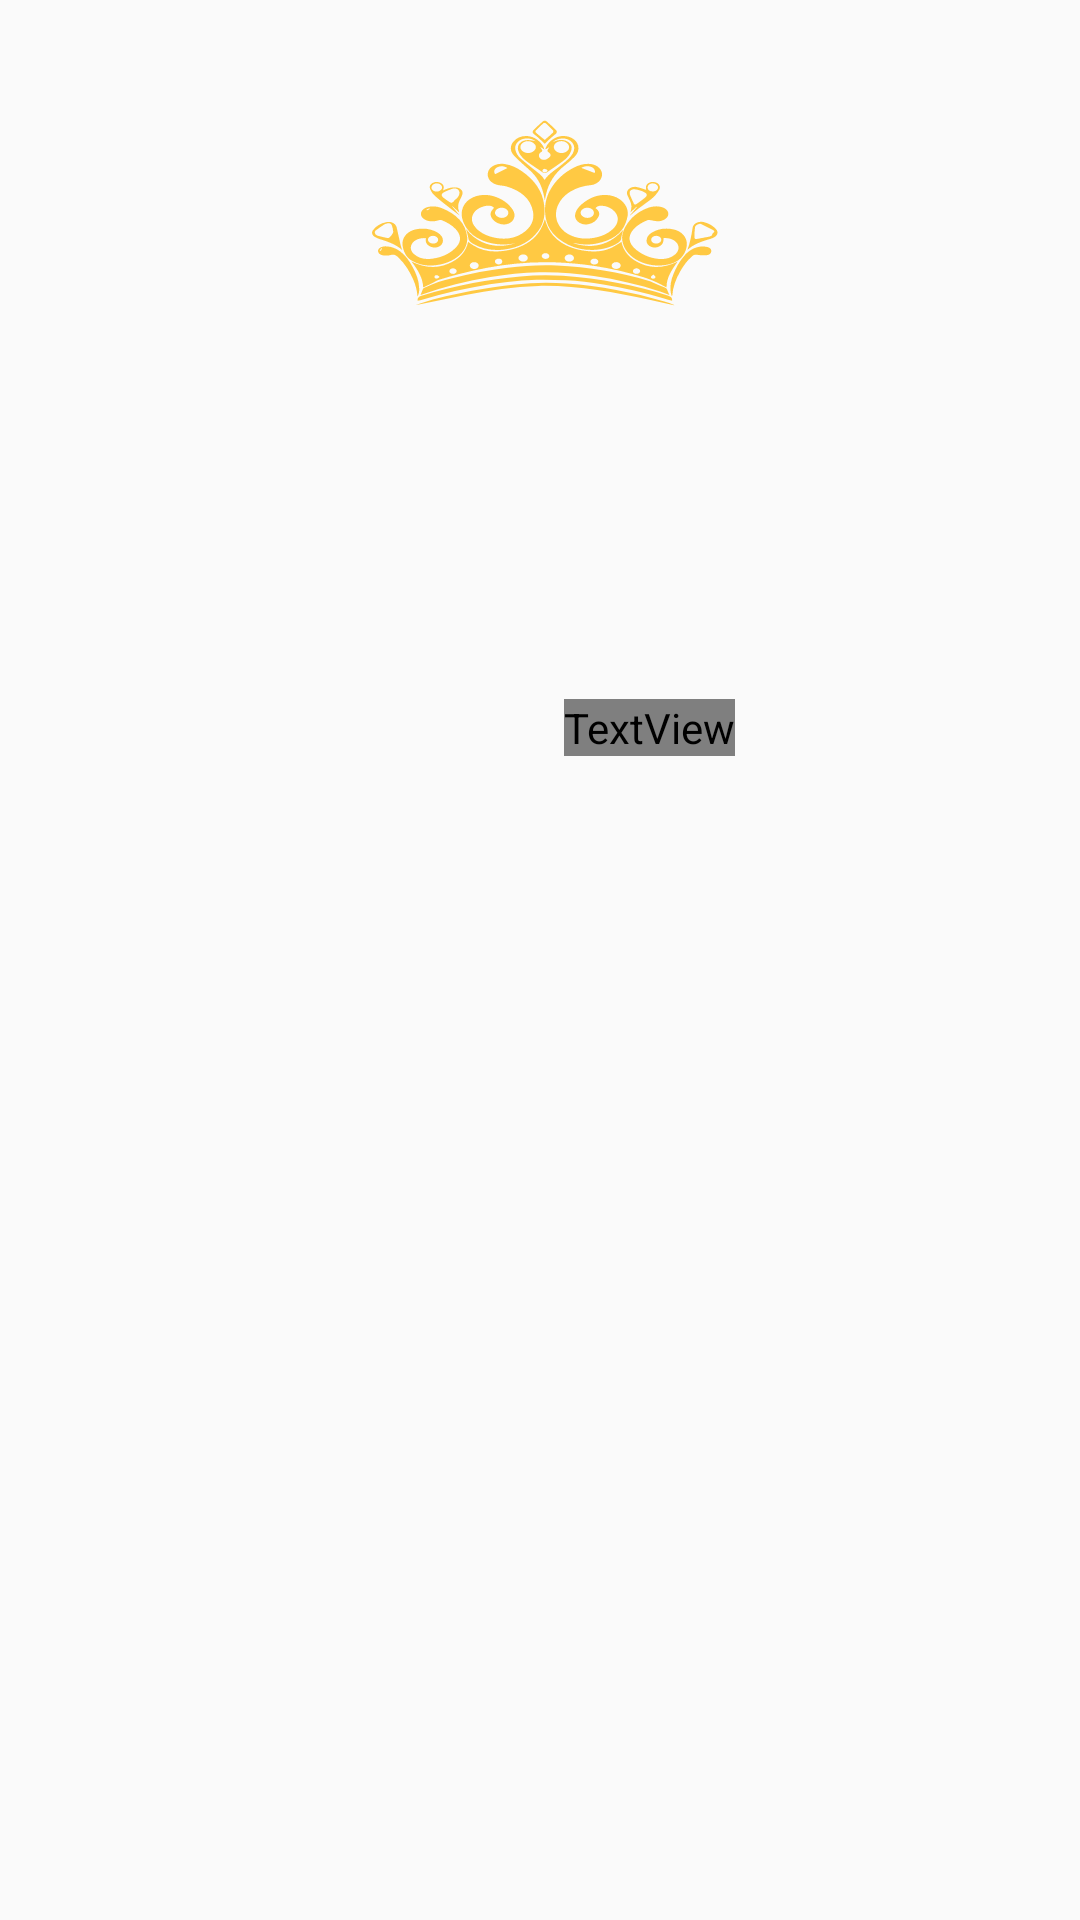

Android layout source for this screen:
<!-- AndroidManifest.xml: application theme Base.Theme.GDSCSohag -->
<!-- res/layout/child_profile_first_trainee.xml -->
<?xml version="1.0" encoding="utf-8"?>
<layout xmlns:android="http://schemas.android.com/apk/res/android"
    xmlns:app="http://schemas.android.com/apk/res-auto"
    xmlns:tools="http://schemas.android.com/tools">

    <data>

        <variable
            name="item"
            type="com.example.gdscsohag.domain.entity.User" />
    </data>

    <androidx.constraintlayout.widget.ConstraintLayout
        android:layout_width="match_parent"
        android:layout_height="wrap_content"
        android:layout_marginVertical="8dp">

        <androidx.appcompat.widget.AppCompatImageView
            android:id="@+id/crown"
            android:layout_width="140dp"
            android:layout_height="80dp"
            android:layout_marginTop="32dp"
            android:scaleType="fitXY"
            app:layout_constraintEnd_toEndOf="parent"
            app:layout_constraintStart_toStartOf="parent"
            app:layout_constraintTop_toTopOf="parent"
            app:srcCompat="@drawable/ic_crown" />

        <androidx.constraintlayout.utils.widget.ImageFilterView
            android:id="@+id/image"
            android:layout_width="120dp"
            android:layout_height="120dp"
            android:layout_marginTop="65dp"
            android:foreground="@drawable/first_trainee_shape"
            android:scaleType="fitXY"
            app:layout_constraintEnd_toEndOf="@id/crown"
            app:layout_constraintStart_toStartOf="@id/crown"
            app:layout_constraintTop_toTopOf="@id/crown"
            app:roundPercent="1"
            app:setImageUrl="@{item.image}"
            tools:srcCompat="@drawable/gdsc__sohag_logo" />

        <TextView
            android:id="@+id/name"
            style="@style/text_title_body_bold"
            android:layout_width="wrap_content"
            android:layout_height="wrap_content"
            android:layout_marginTop="16dp"
            android:ellipsize="end"
            android:maxWidth="150dp"
            android:maxLines="1"
            android:text="@{item.name}"
            app:layout_constraintEnd_toEndOf="@id/image"
            app:layout_constraintStart_toStartOf="@id/image"
            app:layout_constraintTop_toBottomOf="@id/image" />

        <TextView
            android:id="@+id/points"
            android:layout_width="wrap_content"
            android:layout_height="wrap_content"
            android:layout_marginStart="8dp"
            android:fontFamily="@font/inter_regular"
            android:text="@{String.valueOf(item.points)}"
            android:textColor="@color/gold"
            android:textSize="14sp"
            app:layout_constraintBottom_toBottomOf="@id/name"
            app:layout_constraintStart_toEndOf="@id/name"
            app:layout_constraintTop_toTopOf="@id/name" />


    </androidx.constraintlayout.widget.ConstraintLayout>
</layout>
<!-- resources referenced by this layout -->
<resources>
  <color name="gold">#ffc943</color>
  <!-- drawable first_trainee_shape (drawable) -->
  <?xml version="1.0" encoding="utf-8"?>
  <shape xmlns:android="http://schemas.android.com/apk/res/android">
      <stroke
          android:width="2dp"
          android:color="@color/gold" />
  
      <size
          android:width="125dp"
          android:height="125dp" />
      <corners android:radius="100dp" />
  </shape>
  <!-- drawable gdsc__sohag_logo: png bitmap (drawable, 53375 bytes) -->
  <!-- drawable ic_crown: vector/xml drawable (drawable, 16784 chars, omitted) -->
  <style name="Base.Theme.GDSCSohag" parent="Theme.Material3.DayNight.NoActionBar">
          <item name="android:colorPrimary">@color/primary</item>
          <item name="android:statusBarColor">@color/background_color</item>
          <item name="android:windowLightStatusBar">true</item>
          <item name="android:navigationBarColor">@color/primary</item>
          <item name="android:windowLightNavigationBar">false</item>
          <item name="android:windowBackground">@color/background_color</item>
      </style>
  <color name="primary">#122D42</color>
  <color name="background_color">#FAFAFA</color>
</resources>
